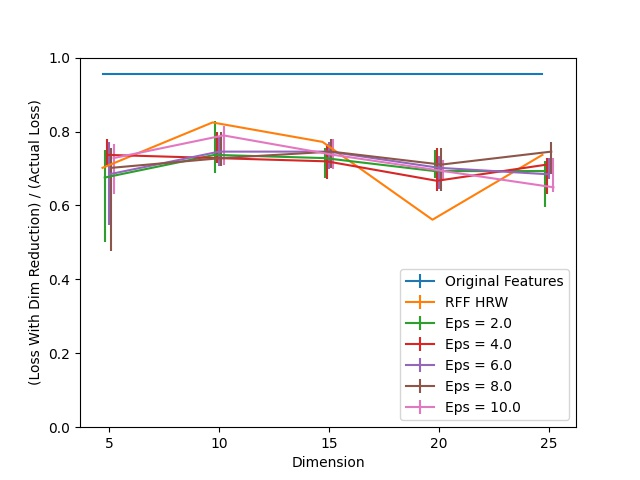

The file beside this chart, header and first rows:
Dimension, RFF HRW, RFF HRW 25, RFF HRW 75, Eps = 2.0, Eps = 2.0 25, Eps = 2.0 75, Eps = 4.0, Eps = 4.0 25, Eps = 4.0 75, Eps = 6.0, Eps = 6.0 25, Eps = 6.0 75, Eps = 8.0, Eps = 8.0 25, Eps = 8.0 75, Eps = 10.0, Eps = 10.0 25, Eps = 10.0 75, Original Features
5, 0.7018, 0.0, 0.0, 0.6754, 0.1754, 0.07456, 0.7368, 0.02632, 0.04386, 0.6842, 0.136, 0.08772, 0.7018, 0.2237, 0.05263, 0.7281, 0.09649, 0.03947, 0.9561
10, 0.8246, 0.0, 0.0, 0.7368, 0.04825, 0.09211, 0.7281, 0.01316, 0.07018, 0.7456, 0.03947, 0.03947, 0.7281, 0.02193, 0.07018, 0.7895, 0.07895, 0.02632, 0.9561
15, 0.7719, 0.0, 0.0, 0.7281, 0.05263, 0.02632, 0.7193, 0.04825, 0.04825, 0.7456, 0.04825, 0.02632, 0.7456, 0.04386, 0.03509, 0.7368, 0.03947, 0.04386, 0.9561
20, 0.5614, 0.0, 0.0, 0.693, 0.01754, 0.05702, 0.6667, 0.02632, 0.08772, 0.7018, 0.05702, 0.0307, 0.7105, 0.07018, 0.04386, 0.693, 0.02193, 0.0307, 0.9561
25, 0.7368, 0.0, 0.0, 0.693, 0.09649, 0.02632, 0.7105, 0.07895, 0.01754, 0.6842, 0.01316, 0.04386, 0.7456, 0.0614, 0.02632, 0.6491, 0.01316, 0.07895, 0.9561
